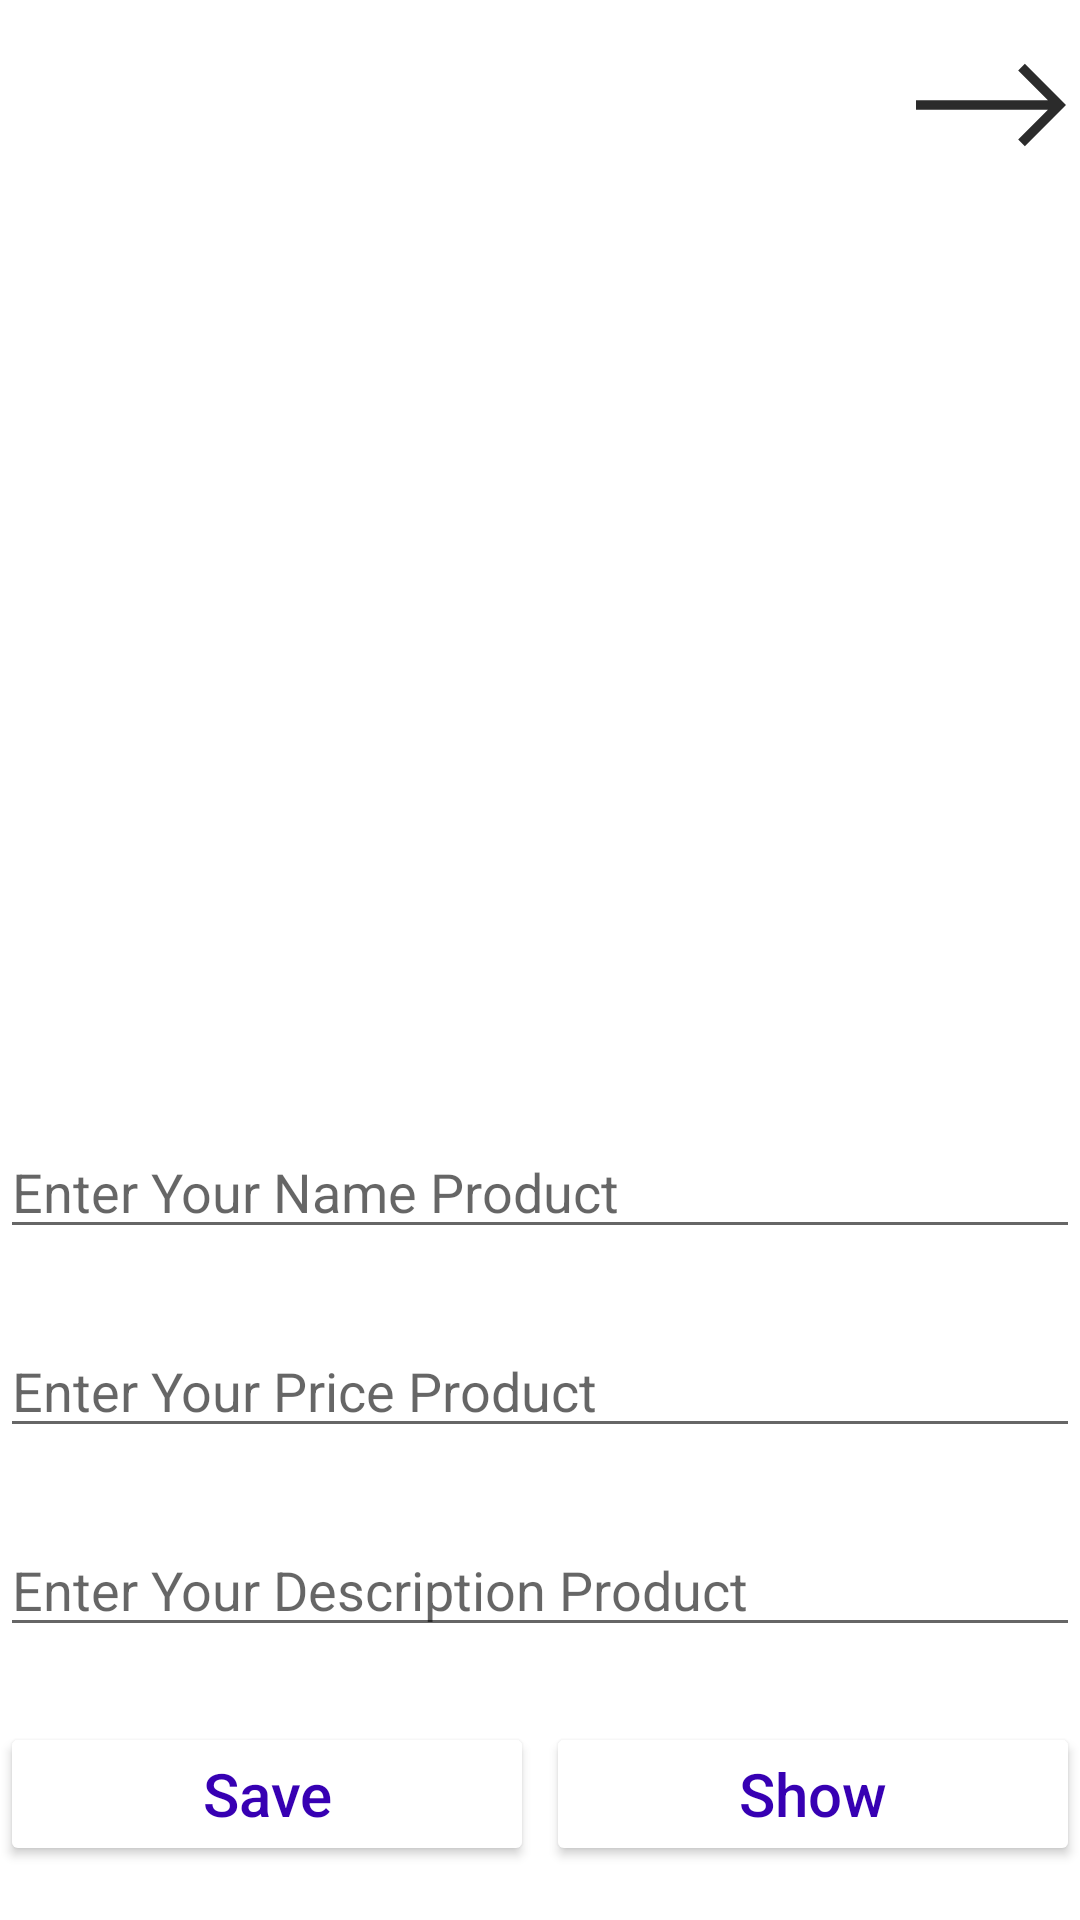

Write the Android layout XML for this screen, with the resource values it uses.
<!-- AndroidManifest.xml: application theme Theme.SellProducts -->
<!-- res/layout/activity_add_product.xml -->
<?xml version="1.0" encoding="utf-8"?>
<LinearLayout xmlns:android="http://schemas.android.com/apk/res/android"
    xmlns:app="http://schemas.android.com/apk/res-auto"
    xmlns:tools="http://schemas.android.com/tools"
    android:layout_width="match_parent"
    android:layout_height="match_parent"
    android:layout_margin="5dp"
    android:layoutDirection="ltr"
    android:orientation="vertical"
    tools:context=".activity_add_product">

    <LinearLayout
        android:layout_width="match_parent"
        android:layout_height="wrap_content">

        <ImageView
            android:id="@+id/activity_add_product_iv_image_product"
            android:layout_width="match_parent"
            android:layout_height="350dp"
            android:scaleType="fitXY"/>

        <ImageView
            android:id="@+id/activity_add_product_iv_image_arrow"
            android:layout_width="50dp"
            android:layout_height="50dp"
            android:layout_marginLeft="-55dp"
            android:layout_marginTop="10dp"
            android:background="#A1FFFFFF"
            android:src="@drawable/im__arrow" />
    </LinearLayout>

    <EditText
        android:id="@+id/activity_add_product_et_name_product"
        android:layout_width="match_parent"
        android:layout_height="wrap_content"
        android:layout_marginTop="25dp"
        android:drawablePadding="5dp"
        android:hint="Enter Your Name Product"
        android:inputType="text" />

    <EditText
        android:id="@+id/activity_add_product_et_price_product"
        android:layout_width="match_parent"
        android:layout_height="wrap_content"
        android:layout_marginTop="25dp"
        android:drawablePadding="5dp"
        android:hint="Enter Your Price Product"
        android:inputType="text" />

    <EditText
        android:id="@+id/activity_add_product_et_description_producta"
        android:layout_width="match_parent"
        android:layout_height="wrap_content"
        android:layout_marginTop="25dp"
        android:drawablePadding="5dp"
        android:hint="Enter Your Description Product"
        android:inputType="text" />

    <LinearLayout
        android:layout_width="match_parent"
        android:layout_height="wrap_content"
        android:layout_marginTop="25dp"
        android:orientation="horizontal">

        <Button
            android:id="@+id/activity_add_product_btn_save_product"
            android:layout_width="wrap_content"
            android:layout_height="wrap_content"
            android:layout_marginRight="4dp"
            android:layout_weight="1"
            android:backgroundTint="@color/white"
            android:text="Save"
            android:textAllCaps="false"
            android:textColor="@color/blue"
            android:textSize="20sp" />

        <Button
            android:id="@+id/activity_add_product_btn_show_product"
            android:layout_width="wrap_content"
            android:layout_height="wrap_content"
            android:layout_weight="1"
            android:backgroundTint="@color/white"
            android:text="Show"
            android:textAllCaps="false"
            android:textColor="@color/blue"
            android:textSize="20sp" />
    </LinearLayout>
</LinearLayout>
<!-- resources referenced by this layout -->
<resources>
  <color name="blue">#FF3700B3</color>
  <color name="white">#FFFFFFFF</color>
  <!-- drawable im__arrow (drawable) -->
  <vector android:alpha="0.83" android:height="64dp"
      android:viewportHeight="476.213" android:viewportWidth="476.213"
      android:width="64dp" xmlns:android="http://schemas.android.com/apk/res/android">
      <path android:fillColor="#FF000000" android:pathData="M345.606,107.5l-21.212,21.213l94.393,94.394l-418.787,0l0,30l418.787,0l-94.393,94.393l21.212,21.213l130.607,-130.607z"/>
  </vector>
  <style name="Theme.SellProducts" parent="Theme.MaterialComponents.DayNight.DarkActionBar">
          
          <item name="colorPrimary">@color/purple_500</item>
          <item name="colorPrimaryVariant">@color/blue</item>
          <item name="colorOnPrimary">@color/white</item>
          
          <item name="colorSecondary">@color/teal_200</item>
          <item name="colorSecondaryVariant">@color/teal_700</item>
          <item name="colorOnSecondary">@color/black</item>
          
          <item name="android:statusBarColor" tools:targetApi="l">?attr/colorPrimaryVariant</item>
          
          <item name="windowNoTitle">true</item>
          <item name="windowActionBar">false</item>
  
      </style>
  <color name="purple_500">#FF6200EE</color>
  <color name="teal_200">#FF03DAC5</color>
  <color name="teal_700">#FF018786</color>
  <color name="black">#FF000000</color>
</resources>
